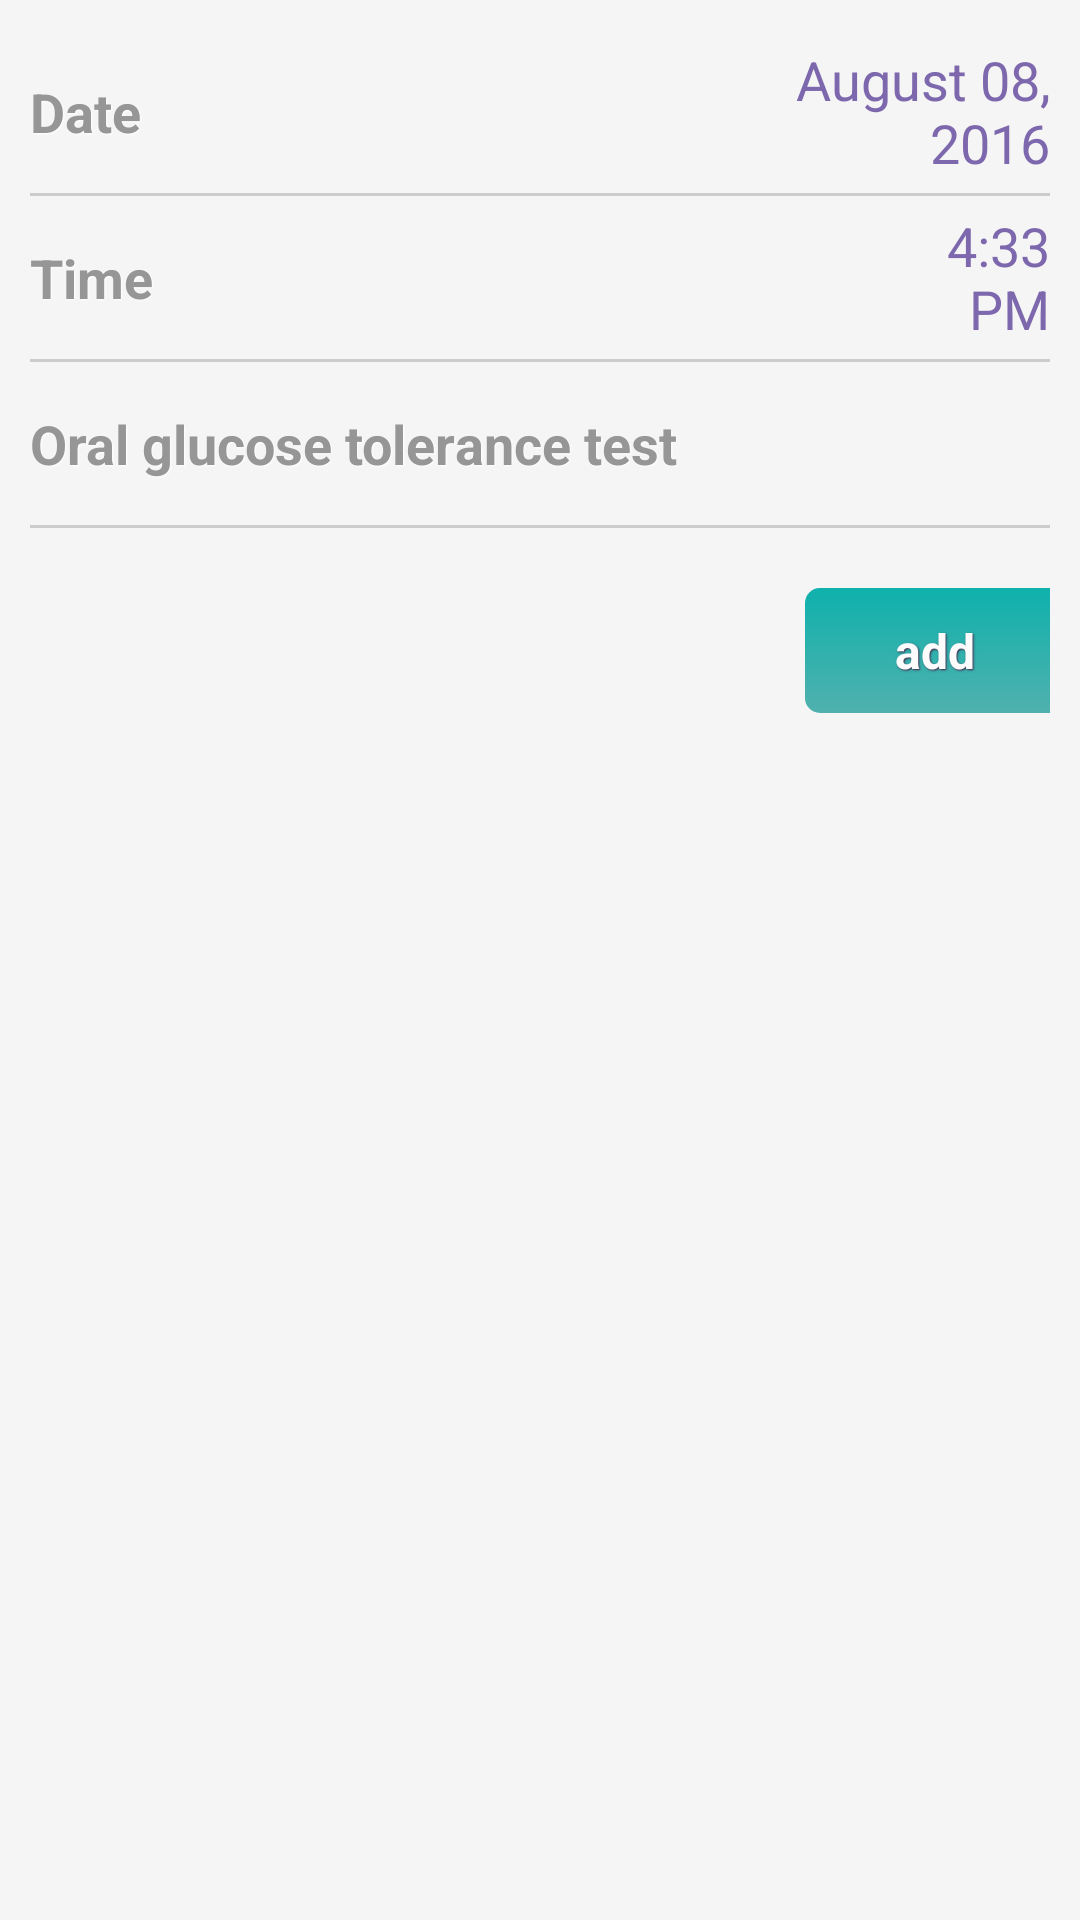

Here is an Android app screen rendered from its layout file. Give the layout XML and the strings, colors and styles it references.
<!-- AndroidManifest.xml: application theme AppTheme -->
<!-- res/layout/activity_et_value.xml -->
<?xml version="1.0" encoding="utf-8"?>
<RelativeLayout xmlns:android="http://schemas.android.com/apk/res/android"
    xmlns:tools="http://schemas.android.com/tools"
    android:layout_width="match_parent"
    android:layout_height="match_parent"
    tools:context="com.example.user.example22.etValueActivity">

    <TableLayout
        android:layout_width="match_parent"
        android:layout_height="match_parent">

        <ScrollView
            android:layout_width="match_parent"
            android:layout_height="match_parent"
            android:background="#F5F5F5"
            android:id="@+id/scroll">

            <TableLayout
                android:layout_width="match_parent"
                android:layout_height="match_parent"
                android:layout_alignParentTop="true"
                android:layout_centerHorizontal="true"
                android:padding="10dp">

                <TableRow
                    android:layout_width="match_parent"
                    android:layout_height="match_parent"
                    android:baselineAligned="false">

                    <TextView
                        android:id="@+id/textView8"
                        android:layout_width="wrap_content"
                        android:layout_height="match_parent"
                        android:gravity="center_vertical"
                        android:paddingBottom="15dp"
                        android:paddingTop="15dp"
                        android:shadowColor="#fff"
                        android:shadowDx="1"
                        android:shadowDy="1"
                        android:shadowRadius="1"
                        android:text="Date"
                        android:textAppearance="?android:attr/textAppearanceMedium"
                        android:textColor="#969696"
                        android:textSize="18dp"
                        android:textStyle="bold" />

                    <TextView
                        android:id="@+id/tvDate"
                        android:layout_width="wrap_content"
                        android:layout_height="match_parent"
                        android:layout_gravity="right"
                        android:layout_weight="1"
                        android:gravity="center_vertical|right"
                        android:text="August 08, 2016"
                        android:textAppearance="?android:attr/textAppearanceMedium"
                        android:textSize="18dp"
                        android:textColor="#7e68ad" />

                </TableRow>

                <TableRow
                    android:layout_width="match_parent"
                    android:layout_height="match_parent"
                    android:background="@drawable/bottom_border2"
                    android:baselineAligned="false"
                    android:minHeight="1dp" />

                <TableRow
                    android:layout_width="match_parent"
                    android:layout_height="match_parent"
                    android:baselineAligned="false">

                    <TextView
                        android:id="@+id/textView18"
                        android:layout_width="wrap_content"
                        android:layout_height="match_parent"
                        android:gravity="center_vertical"
                        android:paddingBottom="15dp"
                        android:paddingTop="15dp"
                        android:text="Time"
                        android:shadowColor="#fff"
                        android:shadowDx="1"
                        android:shadowDy="1"
                        android:shadowRadius="1"
                        android:textAppearance="?android:attr/textAppearanceMedium"
                        android:textColor="#969696"
                        android:textSize="18dp"
                        android:textStyle="bold" />

                    <TextView
                        android:id="@+id/tvTime"
                        android:layout_width="wrap_content"
                        android:layout_height="match_parent"
                        android:layout_gravity="right"
                        android:layout_weight="1"
                        android:gravity="center_vertical|right"
                        android:text="4:33 PM"
                        android:textAppearance="?android:attr/textAppearanceMedium"
                        android:textSize="18dp"
                        android:textColor="#7e68ad" />
                </TableRow>

                <TableRow
                    android:layout_width="match_parent"
                    android:layout_height="match_parent"
                    android:background="@drawable/bottom_border2"
                    android:baselineAligned="false"
                    android:minHeight="1dp" />

                <TableRow
                    android:layout_width="wrap_content"
                    android:layout_height="match_parent"
                    android:baselineAligned="false">

                    <TextView
                        android:id="@+id/tvSource"
                        android:layout_width="wrap_content"
                        android:layout_height="match_parent"
                        android:gravity="center_vertical"
                        android:paddingBottom="15dp"
                        android:paddingTop="15dp"
                        android:text="Oral glucose tolerance test"
                        android:shadowColor="#fff"
                        android:shadowDx="1"
                        android:shadowDy="1"
                        android:shadowRadius="1"
                        android:textAppearance="?android:attr/textAppearanceMedium"
                        android:textColor="#969696"
                        android:textSize="18dp"
                        android:textStyle="bold" />

                    <EditText
                        android:id="@+id/etValue"
                        android:layout_width="100dp"
                        android:layout_height="match_parent"
                        android:layout_gravity="right"
                        android:background="#00ffffff"
                        android:ems="10"
                        android:gravity="center_vertical|right"
                        android:inputType="number"
                        android:maxLength="5"
                        android:textColor="#7e68ad"
                        android:layout_alignParentLeft="false"
                        android:layout_alignParentRight="false"
                        android:layout_weight="1" />
                </TableRow>

                <TableRow
                    android:layout_width="match_parent"
                    android:layout_height="match_parent"
                    android:layout_marginBottom="20dp"
                    android:background="@drawable/bottom_border2"
                    android:baselineAligned="false"
                    android:minHeight="1dp" />

                <TableRow
                    android:layout_width="match_parent"
                    android:layout_height="match_parent">

                    <TextView
                        android:id="@+id/textView16"
                        android:layout_width="wrap_content"
                        android:layout_height="match_parent"
                        android:layout_gravity="left|center_vertical"
                        android:layout_weight="1"
                        android:gravity="center_vertical"
                        android:shadowDx="1"
                        android:shadowDy="1"
                        android:shadowRadius="1"
                        android:textAppearance="?android:attr/textAppearanceMedium"
                        android:textColor="#fcfcfc"
                        android:textStyle="bold" />

                    <TextView
                        android:id="@+id/setvalue_add"
                        android:layout_width="wrap_content"
                        android:layout_height="wrap_content"
                        android:layout_gravity="center_vertical|right"
                        android:background="@drawable/signin"
                        android:linksClickable="false"
                        android:longClickable="false"
                        android:nestedScrollingEnabled="false"
                        android:paddingBottom="10dp"
                        android:paddingLeft="30dp"
                        android:paddingRight="30dp"
                        android:paddingTop="10dp"
                        android:shadowDy="1"
                        android:shadowDx="1"
                        android:shadowRadius="1"
                        android:shadowColor="#462449"
                        android:text="add"
                        android:textAppearance="?android:attr/textAppearanceSmall"
                        android:textColor="#fcfcfc"
                        android:textSize="16dp"
                        android:textStyle="bold" />

                </TableRow>

            </TableLayout>
        </ScrollView>

    </TableLayout>
</RelativeLayout>
<!-- resources referenced by this layout -->
<resources>
  <!-- drawable bottom_border2 (drawable) -->
  <?xml version="1.0" encoding="utf-8"?>
  <layer-list xmlns:android="http://schemas.android.com/apk/res/android">
      <item android:gravity="right" android:right="0dp">
          <shape android:shape="rectangle">
              <solid android:color="#ccc" />
          </shape>
      </item>
  
  </layer-list>
  <!-- drawable signin (drawable) -->
  <?xml version="1.0" encoding="utf-8"?>
  <selector xmlns:android="http://schemas.android.com/apk/res/android">
      <item>
          <shape android:shape="rectangle">
              <corners android:radius="5dp" />
              <gradient android:angle="270" android:endColor="#50b1ae" android:startColor="#0FB1AC" />
  
          </shape>
      </item>
  </selector>
  <style name="AppTheme" parent="Theme.AppCompat.Light">
          
          <item name="colorPrimary">@color/colorPrimary</item>
          <item name="colorPrimaryDark">@color/colorPrimaryDark</item>
          <item name="colorAccent">@color/colorAccent</item>
      </style>
  <color name="colorPrimary">#0FB1AC</color>
  <color name="colorPrimaryDark">#303F9F</color>
  <color name="colorAccent">#FF4081</color>
</resources>
